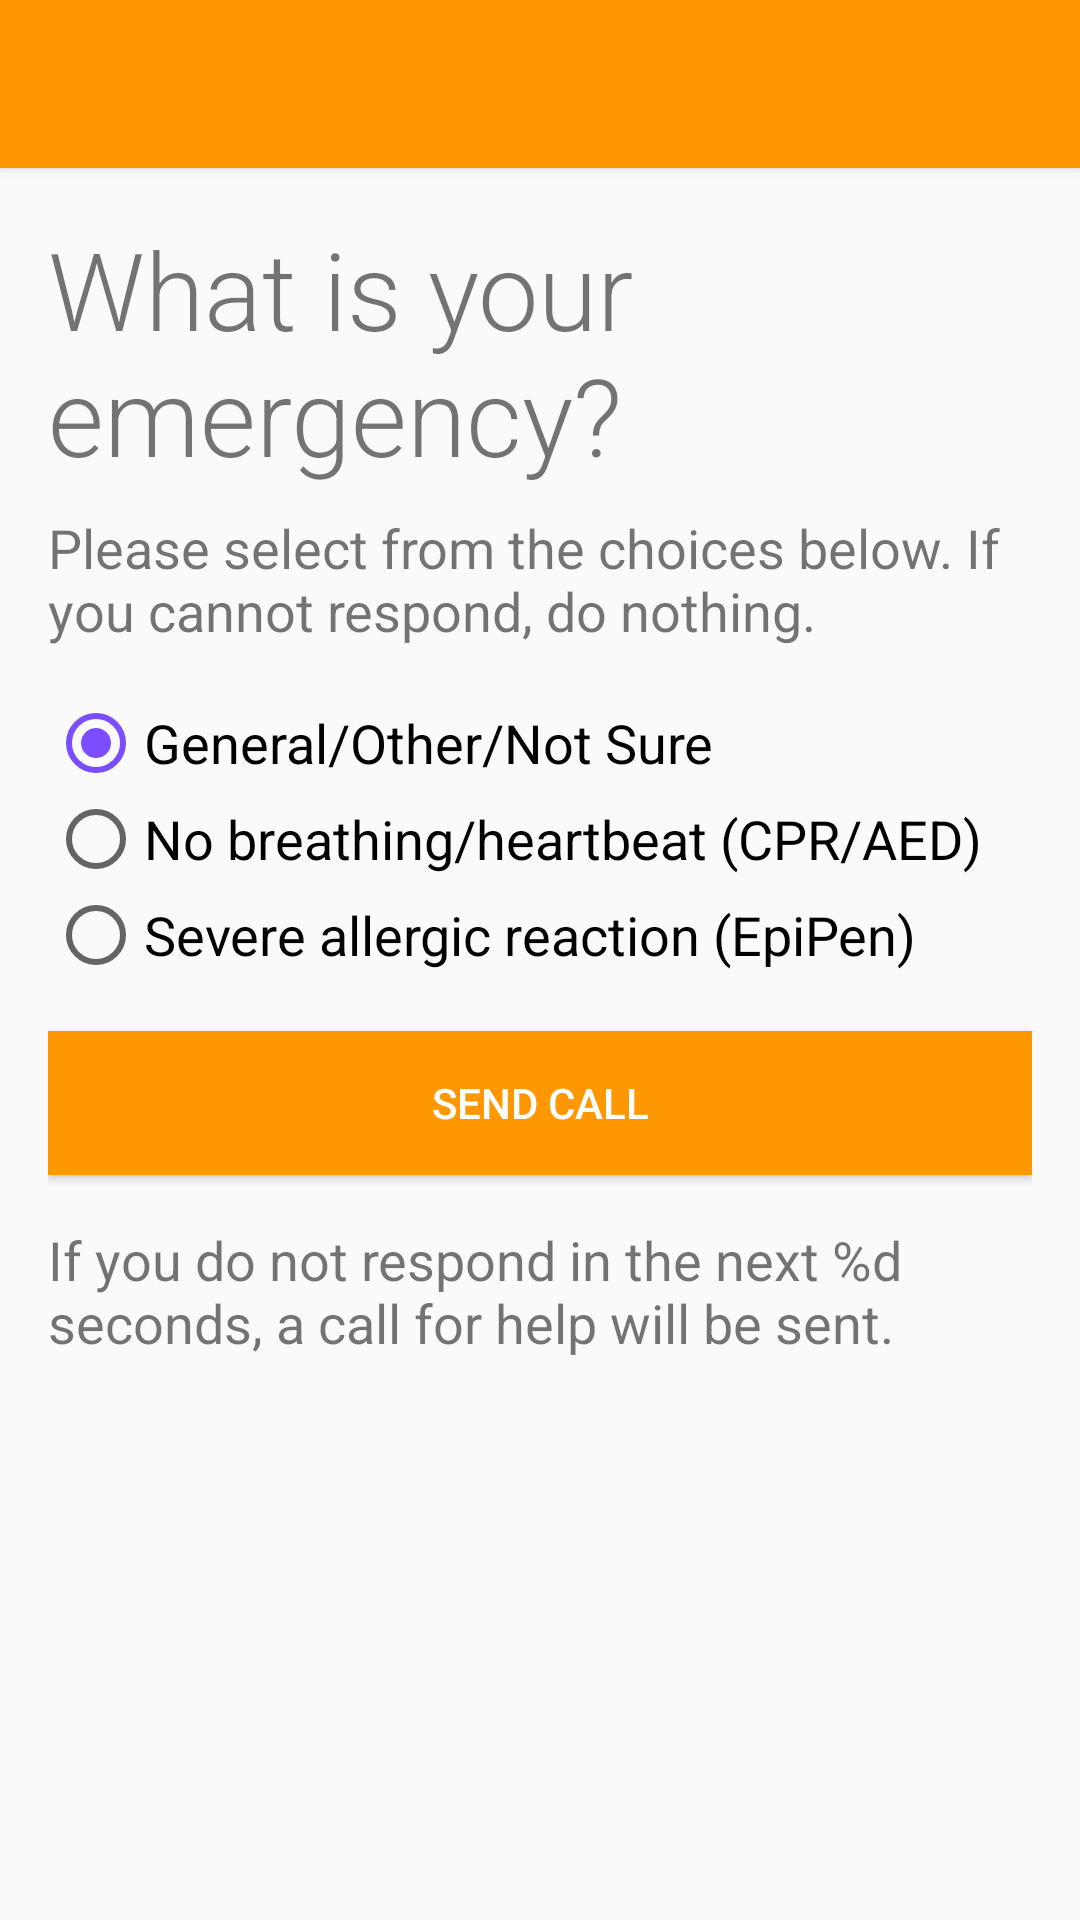

Reconstruct the res/layout file that produces this screen, plus the resources it refers to.
<!-- AndroidManifest.xml: application theme AppTheme -->
<!-- res/layout/activity_symptoms.xml -->
<LinearLayout xmlns:android="http://schemas.android.com/apk/res/android"
    android:layout_width="match_parent"
    android:layout_height="match_parent"
    android:orientation="vertical">

    <include layout="@layout/toolbar" />

    <LinearLayout
        android:layout_width="fill_parent"
        android:layout_height="fill_parent"
        android:orientation="vertical"
        android:padding="@dimen/keyline">

        <TextView
            android:layout_width="fill_parent"
            android:layout_height="wrap_content"
            android:fontFamily="sans-serif-light"
            android:text="@string/what_is_emergency_label"
            android:textSize="@dimen/header_text_size" />

        <TextView
            android:layout_width="fill_parent"
            android:layout_height="wrap_content"
            android:layout_marginTop="@dimen/keyline_minus_8dp"
            android:text="@string/emergency_text"
            android:textSize="@dimen/primary_text_size" />

        <RadioGroup
            android:layout_width="fill_parent"
            android:layout_height="wrap_content"
            android:layout_marginTop="@dimen/keyline"
            android:checkedButton="@+id/radio_general"
            android:orientation="vertical">

            <RadioButton
                android:id="@id/radio_general"
                android:layout_width="wrap_content"
                android:layout_height="wrap_content"
                android:text="@string/emergency_type_general"
                android:textSize="@dimen/primary_text_size" />

            <RadioButton
                android:id="@+id/radio_cpr"
                android:layout_width="wrap_content"
                android:layout_height="wrap_content"
                android:text="@string/emergency_type_cpr"
                android:textSize="@dimen/primary_text_size" />

            <RadioButton
                android:id="@+id/radio_epi"
                android:layout_width="wrap_content"
                android:layout_height="wrap_content"
                android:text="@string/emergency_type_epipen"
                android:textSize="@dimen/primary_text_size" />
        </RadioGroup>

        <Button
            android:id="@+id/send_call"
            android:layout_width="match_parent"
            android:layout_height="wrap_content"
            android:layout_gravity="end"
            android:layout_marginTop="@dimen/keyline"
            android:background="?attr/colorPrimary"
            android:text="@string/send_call"
            android:textColor="#fff" />

        <TextView
            android:id="@+id/time_left"
            android:layout_width="fill_parent"
            android:layout_height="wrap_content"
            android:layout_marginTop="@dimen/keyline"
            android:text="@string/time_left"
            android:textSize="@dimen/primary_text_size" />

    </LinearLayout>

</LinearLayout>
<!-- res/layout/toolbar.xml (included above) -->
<?xml version="1.0" encoding="utf-8"?>
<android.support.v7.widget.Toolbar xmlns:android="http://schemas.android.com/apk/res/android"
    xmlns:app="http://schemas.android.com/apk/res-auto"
    android:id="@+id/toolbar"
    android:layout_width="match_parent"
    android:layout_height="wrap_content"
    android:background="?attr/colorPrimary"
    android:elevation="2dp"
    android:minHeight="?attr/actionBarSize"
    app:popupTheme="@style/ThemeOverlay.AppCompat.Light"
    app:theme="@style/ThemeOverlay.AppCompat.Dark.ActionBar" />
<!-- resources referenced by this layout -->
<resources>
  <dimen name="header_text_size">36sp</dimen>
  <dimen name="keyline">16dp</dimen>
  <dimen name="keyline_minus_8dp">8dp</dimen>
  <dimen name="primary_text_size">18sp</dimen>
  <string name="emergency_text">Please select from the choices below. If you cannot respond,
      do nothing.</string>
  <string name="emergency_type_cpr">No breathing/heartbeat (CPR/AED)</string>
  <string name="emergency_type_epipen">Severe allergic reaction (EpiPen)</string>
  <string name="emergency_type_general">General/Other/Not Sure</string>
  <string name="send_call">Send Call</string>
  <string name="time_left">If you do not respond in the next %d seconds, a call for help will be sent.</string>
  <string name="what_is_emergency_label">What is your emergency?</string>
  <style name="AppTheme" parent="Theme.AppCompat.Light.DarkActionBar">
          
          <item name="colorPrimary">@color/primary</item>
          <item name="colorPrimaryDark">@color/primary_dark</item>
          <item name="colorAccent">@color/accent</item>
          <item name="windowActionBar">false</item>
      </style>
  <color name="primary">#FF9800</color>
  <color name="primary_dark">#F57C00</color>
  <color name="accent">#7C4DFF</color>
</resources>
